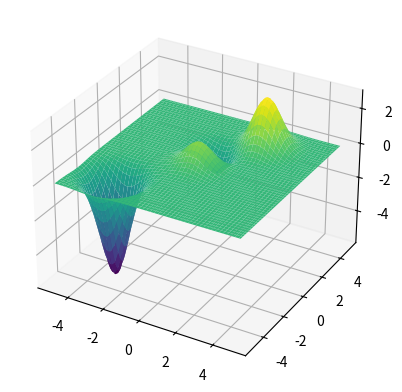

Generate this figure with matplotlib:
import matplotlib.pyplot as plt
import numpy as np

# constants
e_0 = 8.85e-12
e = 1.602e-19


field = lambda x, y, coor: 1 / (4 * np.pi * e_0) * coor[2] / np.exp((x-coor[0])**2 + (y-coor[1])**2) # assuming particle is centered on coor, taking the exponential of the distance to not jump to infty
# note that this is not the force felt by a second particle of arbitrary charge Q, this is the electrical field E

array = np.linspace(-5, 5, 100)

# list of particles that influence the field
p_list = [
	(0, 0, e),
	(2, 3, 2*e),
	(0, 1.5, -e),
	(-3, -3, -4*e)
	]

x, y = np.meshgrid(array, array)
z = sum([field(x, y, coor) for coor in p_list])

# the plot shows the combined effect of all those particles on a virtual particle of charge e, at every point of the grid
ax = plt.axes(projection='3d')
ax.plot_surface(x, y, z, cmap='viridis')
plt.savefig('charges.png')
plt.show()
